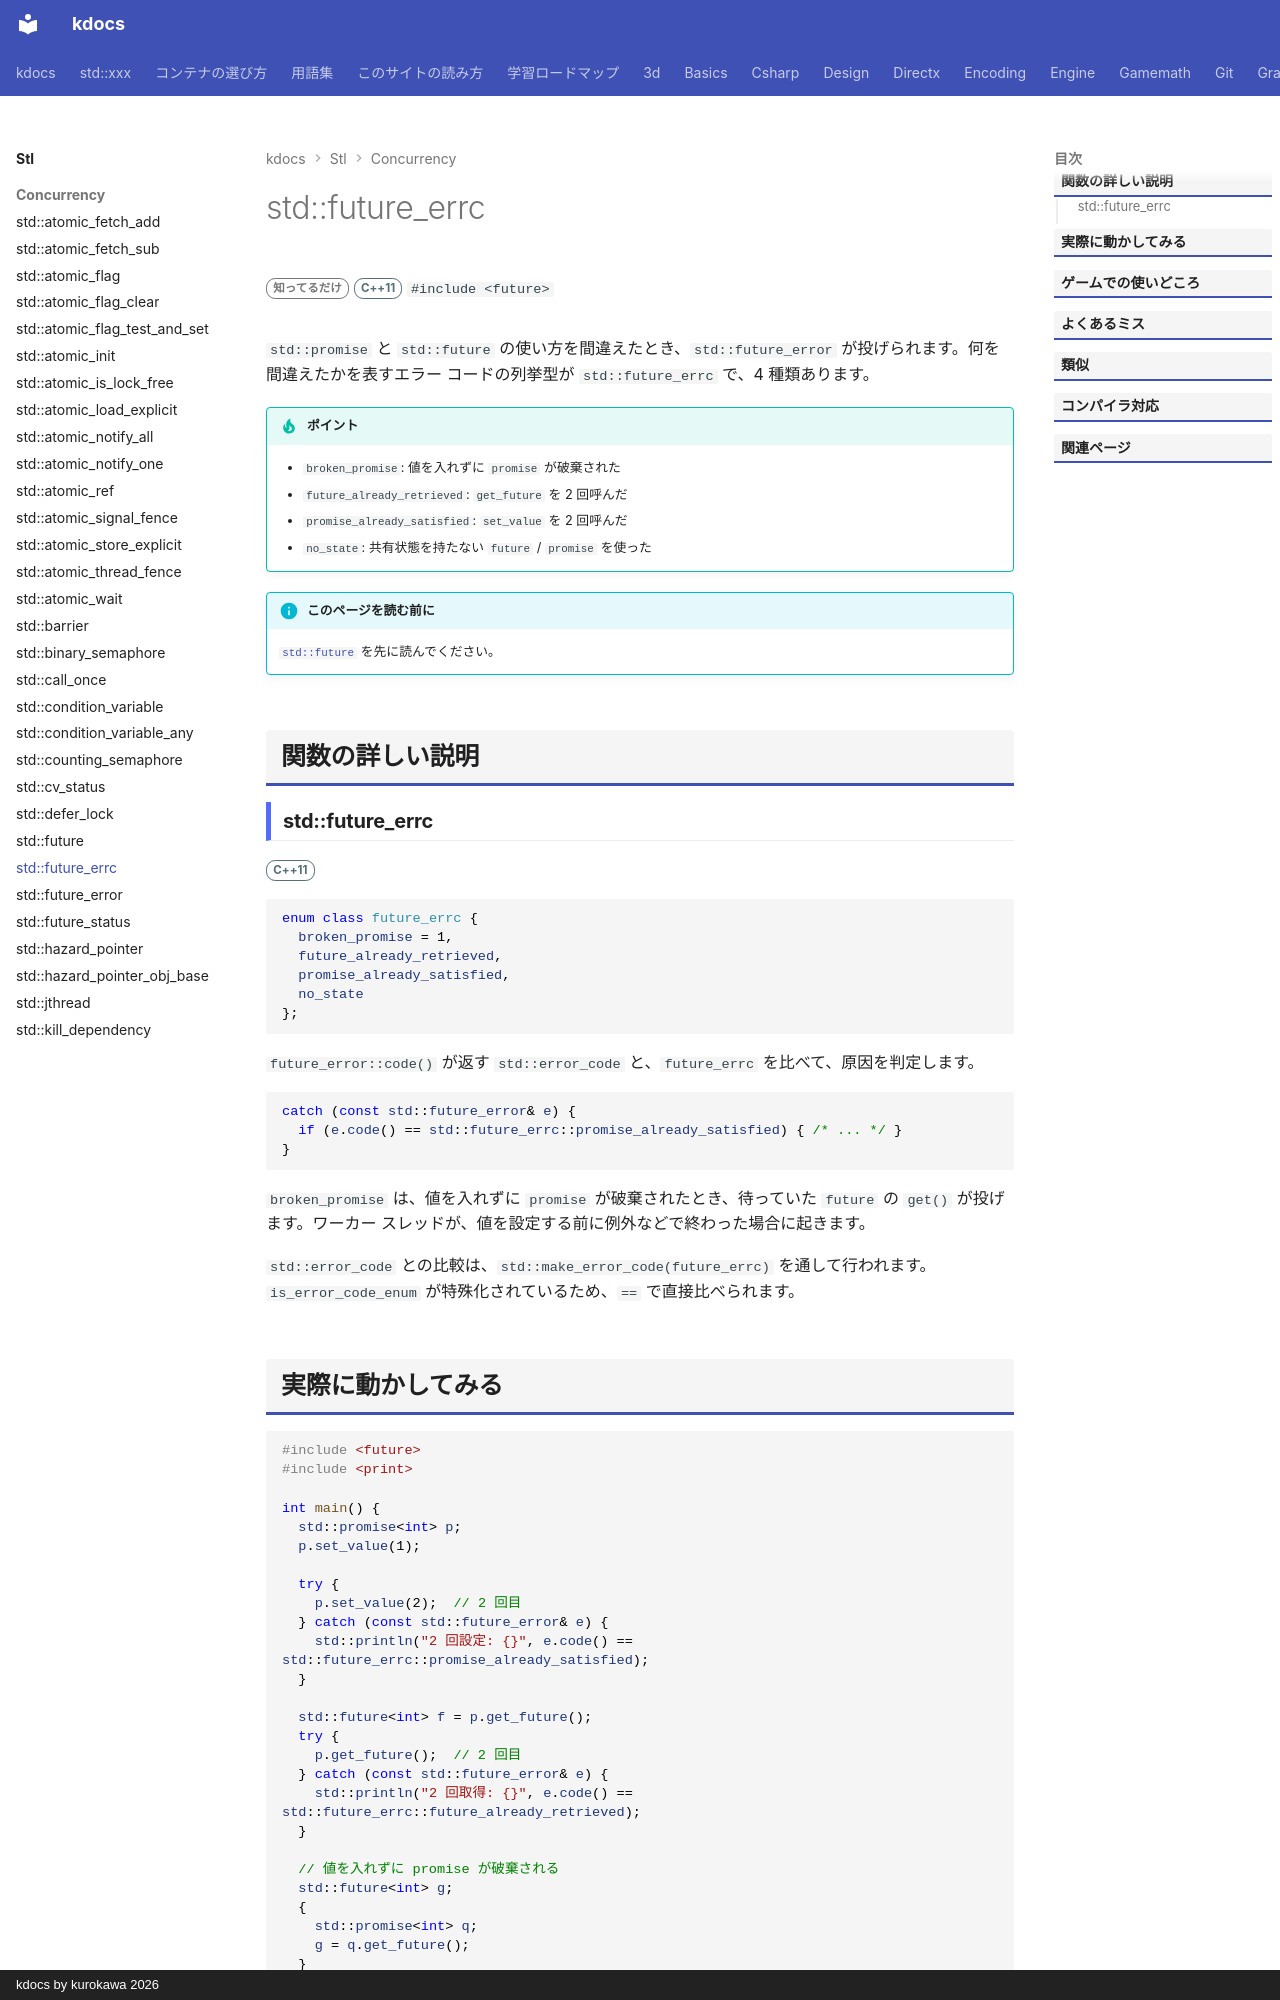

repository: qwzxdf/kdocs · page: stl/concurrency/future_errc/index.html · generator: mkdocs · copyright: kdocs by kurokawa 2026

---
title: std::future_errc
summary: "future_error の原因を表す列挙型。"
order: 900
tags:
  - 並行処理
---

# std::future_errc

<div class="page-badges" markdown>
<span class="rank rank-rare">知ってるだけ</span>
<span class="ver ver-11">C++11</span>
`#include <future>`
</div>

`std::promise` と `std::future` の使い方を間違えたとき、`std::future_error` が投げられます。何を間違えたかを表すエラー コードの列挙型が `std::future_errc` で、4 種類あります。

!!! tip "ポイント"
    - `broken_promise`: 値を入れずに `promise` が破棄された
    - `future_already_retrieved`: `get_future` を 2 回呼んだ
    - `promise_already_satisfied`: `set_value` を 2 回呼んだ
    - `no_state`: 共有状態を持たない `future` / `promise` を使った

!!! info "このページを読む前に"
    [`std::future`](future.md) を先に読んでください。

## 関数の詳しい説明

### std::future_errc {#future_errc}

<span class="ver ver-11">C++11</span>

```cpp
enum class future_errc {
  broken_promise = 1,
  future_already_retrieved,
  promise_already_satisfied,
  no_state
};
```

`future_error::code()` が返す `std::error_code` と、`future_errc` を比べて、原因を判定します。

```cpp
catch (const std::future_error& e) {
  if (e.code() == std::future_errc::promise_already_satisfied) { /* ... */ }
}
```

`broken_promise` は、値を入れずに `promise` が破棄されたとき、待っていた `future` の `get()` が投げます。ワーカー スレッドが、値を設定する前に例外などで終わった場合に起きます。

`std::error_code` との比較は、`std::make_error_code(future_errc)` を通して行われます。`is_error_code_enum` が特殊化されているため、`==` で直接比べられます。
